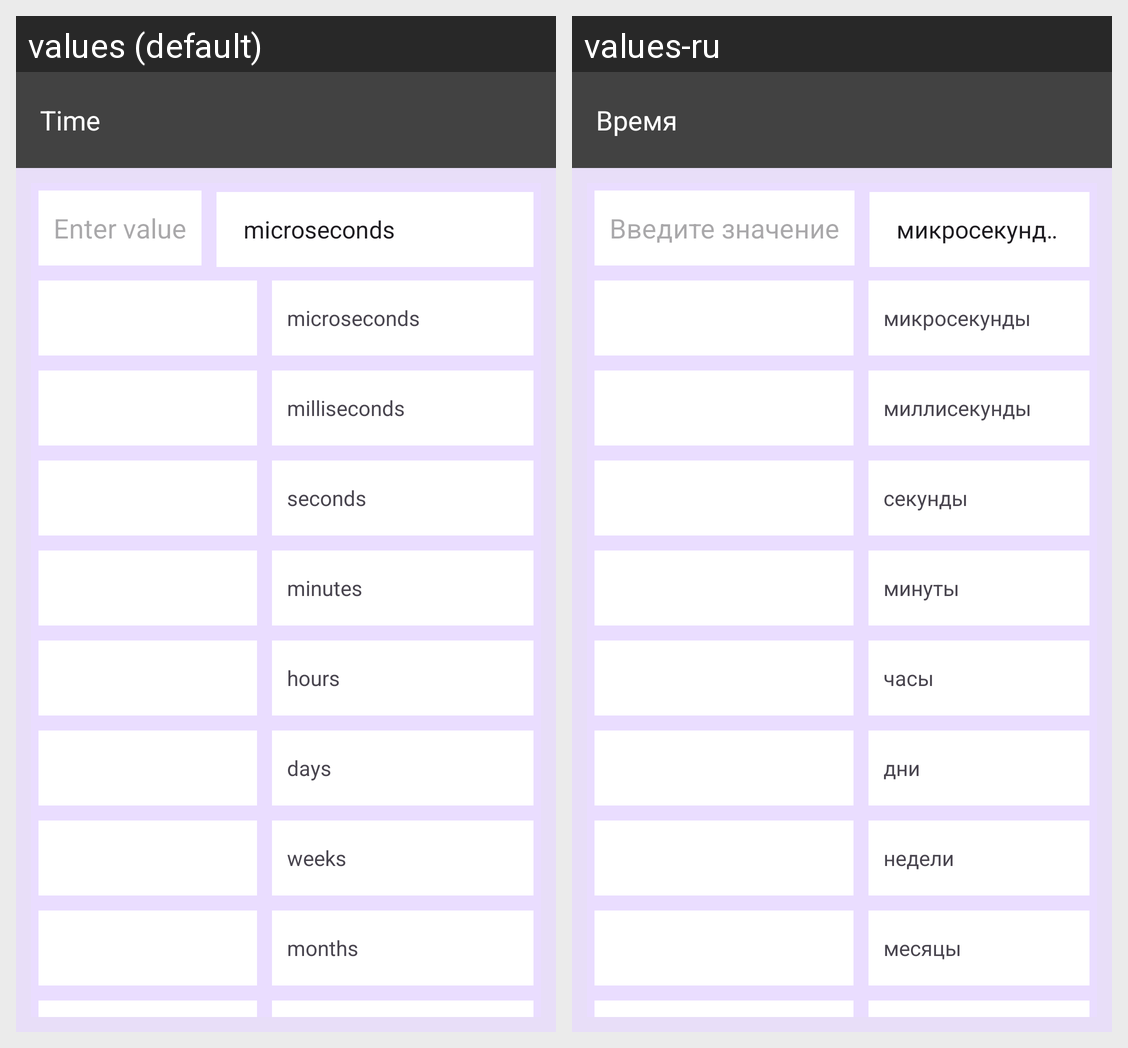

Here is an Android app screen in its default locale and in the app's own translations. Write out the translated-string differences for the strings that appear on this screen.
Android screen res/layout/activity_time.xml rendered under 2 locales, left to right: values (default), values-ru. Device: Nexus 5 (rendered at 1080×1920; each locale shown at half size, 540×960, under a caption strip naming it); theme AppTheme.
Strings drawn on this screen, with the default value and each locale's value (text and hints the layout hard-codes, and strings that could not be matched under every locale, appear in the picture but are not listed):

time
  values: Time
  values-ru: Время

enter_value
  values: Enter value
  values-ru: Введите значение

text_microseconds
  values: microseconds
  values-ru: микросекунды

text_milliseconds
  values: milliseconds
  values-ru: миллисекунды

text_seconds
  values: seconds
  values-ru: секунды

text_minutes
  values: minutes
  values-ru: минуты

text_hours
  values: hours
  values-ru: часы

text_days
  values: days
  values-ru: дни

text_weeks
  values: weeks
  values-ru: недели

text_months
  values: months
  values-ru: месяцы
